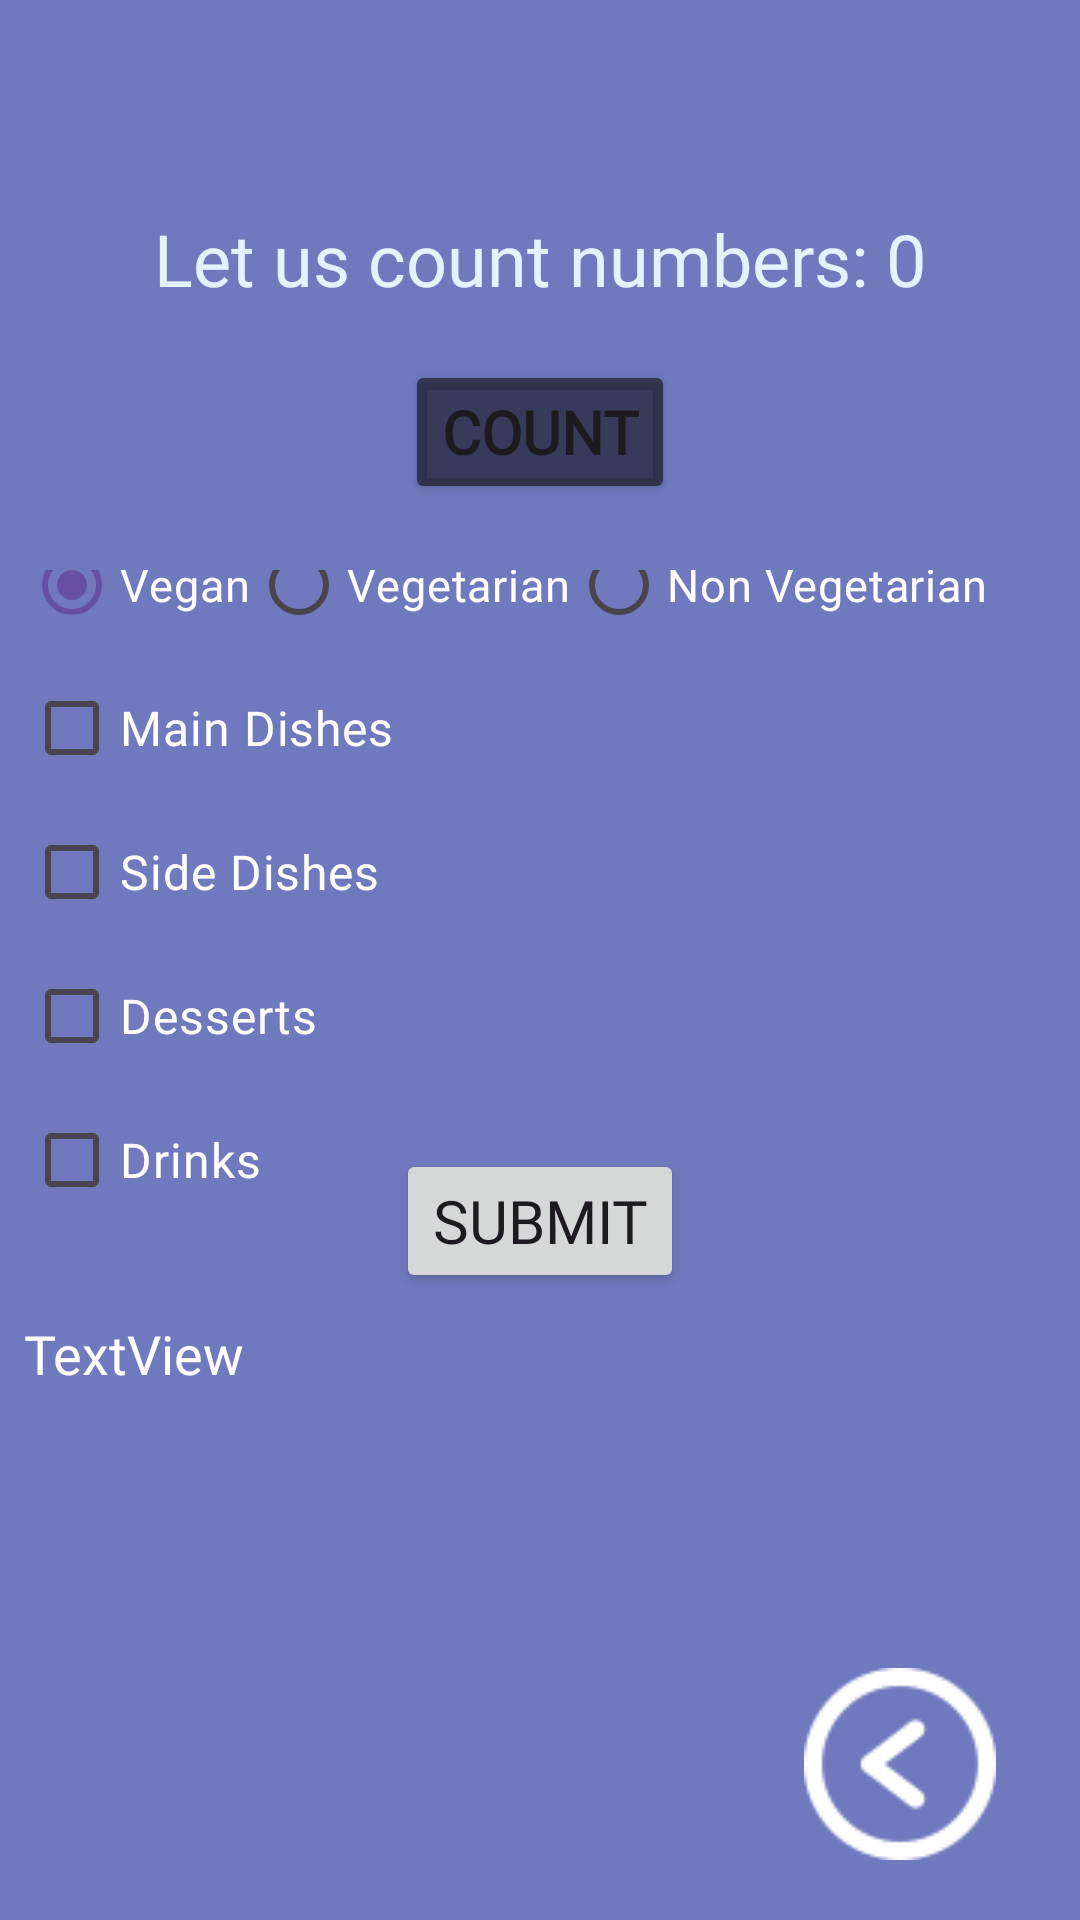

Reconstruct the res/layout file that produces this screen, plus the resources it refers to.
<!-- AndroidManifest.xml: application theme Theme.ScalerFollowAlong -->
<!-- res/layout/activity_main7.xml -->
<?xml version="1.0" encoding="utf-8"?>
<androidx.constraintlayout.widget.ConstraintLayout xmlns:android="http://schemas.android.com/apk/res/android"
    xmlns:app="http://schemas.android.com/apk/res-auto"
    xmlns:tools="http://schemas.android.com/tools"
    android:id="@+id/main7"
    android:layout_width="match_parent"
    android:layout_height="match_parent"
    android:background="#AE303F9F"
    tools:context=".MainActivity7">

    <TextView
        android:id="@+id/tVAct7"
        android:layout_width="wrap_content"
        android:layout_height="wrap_content"
        android:layout_marginTop="42dp"
        android:layout_marginBottom="60dp"
        android:fontFamily="@font/audiowide"
        android:text="@string/tVAct7Text"
        android:textColor="#E3F2FD"
        android:textSize="24sp"
        app:layout_constraintBottom_toTopOf="@+id/constraintLayout"
        app:layout_constraintEnd_toEndOf="parent"
        app:layout_constraintStart_toStartOf="parent"
        app:layout_constraintTop_toTopOf="parent" />

    <Button
        android:id="@+id/btnAct7"
        android:layout_width="wrap_content"
        android:layout_height="wrap_content"
        android:layout_marginTop="24dp"
        android:layout_marginBottom="32dp"
        android:backgroundTint="#900C0C0C"
        android:fontFamily="@font/aclonica"
        android:text="@string/btnAct07"
        android:textSize="20sp"
        android:textStyle="bold"
        app:layout_constraintBottom_toTopOf="@+id/constraintLayout"
        app:layout_constraintEnd_toEndOf="parent"
        app:layout_constraintStart_toStartOf="parent"
        app:layout_constraintTop_toBottomOf="@+id/tVAct7"
        app:layout_constraintVertical_bias="0.39" />

    <androidx.constraintlayout.widget.ConstraintLayout
        android:id="@+id/constraintLayout"
        android:layout_width="match_parent"
        android:layout_height="match_parent"
        android:layout_marginTop="190dp"
        app:layout_constraintBottom_toBottomOf="parent"
        app:layout_constraintEnd_toEndOf="parent"
        app:layout_constraintHorizontal_bias="1.0"
        app:layout_constraintStart_toStartOf="parent"
        app:layout_constraintTop_toTopOf="parent"
        app:layout_constraintVertical_bias="0.0">

        <TextView
            android:id="@+id/tVQuestionAboutFoodPreferences"
            android:layout_width="wrap_content"
            android:layout_height="wrap_content"
            android:layout_marginStart="8dp"
            android:layout_marginTop="24dp"
            android:layout_marginBottom="500dp"
            android:fontFamily="@font/audiowide"
            android:text="@string/tVQuestionAboutFoodPreferences"
            android:textColor="@color/white"
            android:textSize="21sp"
            app:layout_constraintBottom_toBottomOf="parent"
            app:layout_constraintStart_toStartOf="parent"
            app:layout_constraintTop_toTopOf="parent" />

        <RadioGroup
            android:id="@+id/rGFoodType"
            android:layout_width="wrap_content"
            android:layout_height="wrap_content"
            android:layout_marginStart="8dp"
            android:layout_marginTop="8dp"
            android:orientation="horizontal"
            app:layout_constraintStart_toStartOf="parent"
            app:layout_constraintTop_toBottomOf="@+id/tVQuestionAboutFoodPreferences">

            <RadioButton
                android:id="@+id/rBVegan"
                android:layout_width="match_parent"
                android:layout_height="wrap_content"
                android:checked="true"
                android:fontFamily="@font/audiowide"
                android:text="@string/rBVegan"
                android:textColor="@color/white"
                android:textSize="15sp" />

            <RadioButton
                android:id="@+id/rBVegetarian"
                android:layout_width="match_parent"
                android:layout_height="wrap_content"
                android:fontFamily="@font/audiowide"
                android:text="@string/rBVegetarian"
                android:textColor="@color/white"
                android:textSize="15sp" />

            <RadioButton
                android:id="@+id/rBNonVegetarian"
                android:layout_width="match_parent"
                android:layout_height="wrap_content"
                android:fontFamily="@font/audiowide"
                android:text="@string/rBNonVegetarian"
                android:textColor="@color/white"
                android:textSize="15sp" />

        </RadioGroup>

        <CheckBox
            android:id="@+id/cBMainDishes"
            android:layout_width="wrap_content"
            android:layout_height="wrap_content"
            android:layout_marginStart="8dp"
            android:fontFamily="@font/audiowide"
            android:text="@string/cBMainDishes"
            android:textColor="@color/white"
            android:textSize="16sp"
            app:layout_constraintStart_toStartOf="parent"
            app:layout_constraintTop_toBottomOf="@+id/rGFoodType" />

        <CheckBox
            android:id="@+id/cBSideDishes"
            android:layout_width="wrap_content"
            android:layout_height="wrap_content"
            android:layout_marginStart="8dp"
            android:fontFamily="@font/audiowide"
            android:text="@string/cBSideDishes"
            android:textColor="@color/white"
            android:textSize="16sp"
            app:layout_constraintStart_toStartOf="parent"
            app:layout_constraintTop_toBottomOf="@+id/cBMainDishes" />

        <CheckBox
            android:id="@+id/cBDesserts"
            android:layout_width="wrap_content"
            android:layout_height="wrap_content"
            android:layout_marginStart="8dp"
            android:fontFamily="@font/audiowide"
            android:text="@string/cBDesserts"
            android:textColor="@color/white"
            android:textSize="16sp"
            app:layout_constraintStart_toStartOf="parent"
            app:layout_constraintTop_toBottomOf="@+id/cBSideDishes" />

        <CheckBox
            android:id="@+id/cBDrinks"
            android:layout_width="wrap_content"
            android:layout_height="wrap_content"
            android:layout_marginStart="8dp"
            android:fontFamily="@font/audiowide"
            android:text="@string/cBDrinks"
            android:textColor="@color/white"
            android:textSize="16sp"
            app:layout_constraintStart_toStartOf="parent"
            app:layout_constraintTop_toBottomOf="@+id/cBDesserts" />

        <Button
            android:id="@+id/btnSubmitMyFoodPreferences"
            android:layout_width="wrap_content"
            android:layout_height="wrap_content"
            android:layout_marginTop="184dp"
            android:layout_marginBottom="229dp"
            android:fontFamily="@font/audiowide"
            android:text="@string/btnSubmitMyFoodPreferences"
            android:textSize="20sp"
            app:layout_constraintBottom_toBottomOf="parent"
            app:layout_constraintEnd_toEndOf="parent"
            app:layout_constraintStart_toStartOf="parent"
            app:layout_constraintTop_toBottomOf="@+id/rGFoodType" />

        <TextView
            android:id="@+id/tVMyFoodPreferences"
            android:layout_width="wrap_content"
            android:layout_height="wrap_content"
            android:layout_marginStart="8dp"
            android:layout_marginTop="8dp"
            android:fontFamily="@font/audiowide"
            android:text="TextView"
            android:textColor="@color/white"
            android:textSize="18sp"
            app:layout_constraintStart_toStartOf="parent"
            app:layout_constraintTop_toBottomOf="@+id/btnSubmitMyFoodPreferences" />


    </androidx.constraintlayout.widget.ConstraintLayout>


    <androidx.constraintlayout.widget.ConstraintLayout
        android:layout_width="match_parent"
        android:layout_height="wrap_content"
        app:layout_constraintBottom_toBottomOf="parent"
        app:layout_constraintStart_toStartOf="parent">


        <ImageButton
            android:id="@+id/ibtnBack07"
            android:layout_width="64dp"
            android:layout_height="64dp"
            android:layout_marginEnd="28dp"
            android:layout_marginBottom="20dp"
            android:background="#00FFFFFF"
            app:layout_constraintBottom_toBottomOf="parent"
            app:layout_constraintEnd_toEndOf="parent"
            app:srcCompat="@drawable/rewind"
            app:tint="@color/white" />


    </androidx.constraintlayout.widget.ConstraintLayout>

</androidx.constraintlayout.widget.ConstraintLayout>
<!-- resources referenced by this layout -->
<resources>
  <color name="white">#FFFFFFFF</color>
  <!-- drawable rewind: png bitmap (drawable, 2921 bytes) -->
  <string name="btnAct07">Count</string>
  <string name="btnSubmitMyFoodPreferences">Submit</string>
  <string name="cBDesserts">Desserts</string>
  <string name="cBDrinks">Drinks</string>
  <string name="cBMainDishes">Main Dishes</string>
  <string name="cBSideDishes">Side Dishes</string>
  <string name="rBNonVegetarian">Non Vegetarian </string>
  <string name="rBVegan">Vegan </string>
  <string name="rBVegetarian">Vegetarian </string>
  <string name="tVAct7Text">Let us count numbers: 0</string>
  <string name="tVQuestionAboutFoodPreferences">Tell us your food preferences:</string>
  <style name="Theme.ScalerFollowAlong" parent="Base.Theme.ScalerFollowAlong" />
  <style name="Base.Theme.ScalerFollowAlong" parent="Theme.Material3.DayNight.NoActionBar">
          
          
      </style>
</resources>
